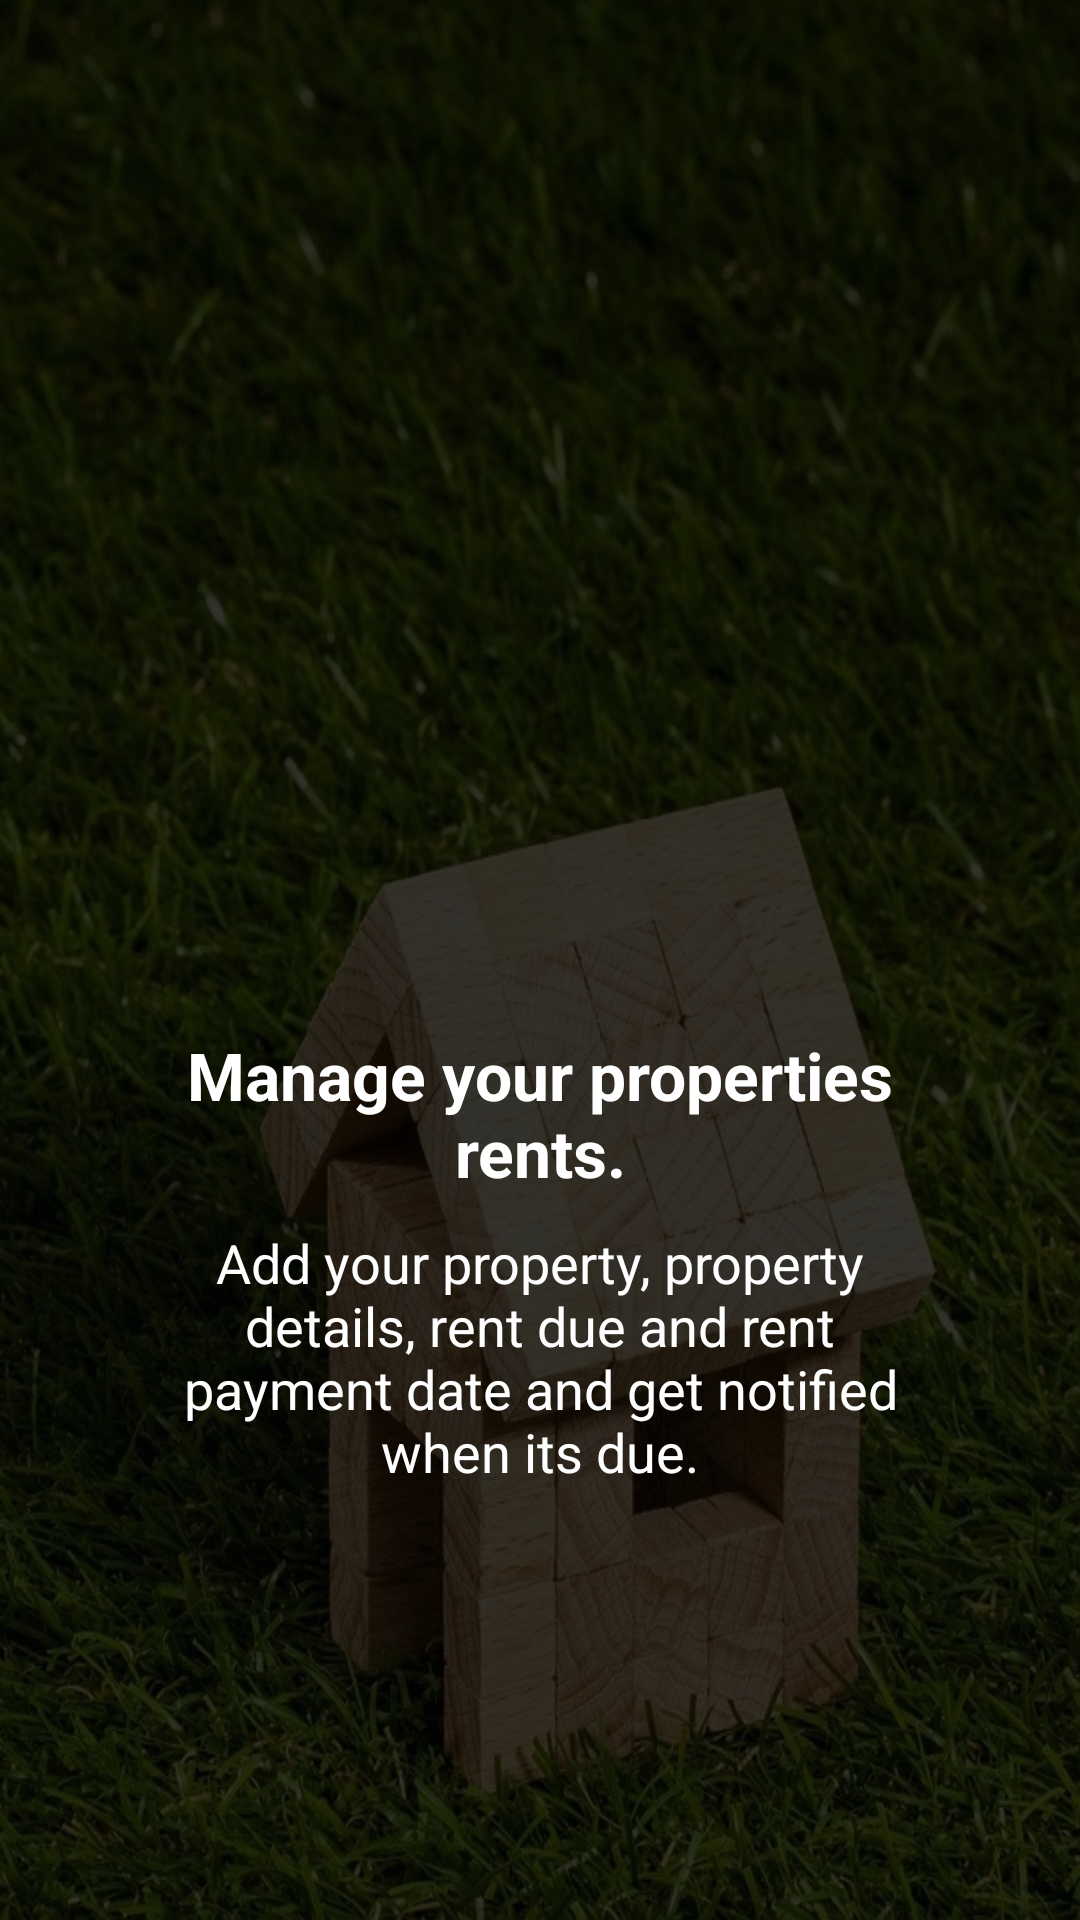

Android layout source for this screen:
<!-- AndroidManifest.xml: application theme Theme.Properties -->
<!-- res/layout/activity_splash.xml -->
<?xml version="1.0" encoding="utf-8"?>
<RelativeLayout xmlns:android="http://schemas.android.com/apk/res/android"
    xmlns:app="http://schemas.android.com/apk/res-auto"
    xmlns:tools="http://schemas.android.com/tools"
    android:layout_width="match_parent"
    android:layout_height="match_parent"
    android:background="@drawable/main_background"
    tools:context=".Splash">

    <LinearLayout
        android:gravity="center"
        android:orientation="vertical"
        android:layout_width="match_parent"
        android:layout_height="match_parent">

        <ImageView
            android:background="@drawable/ic_action_house"
            android:layout_width="200dp"
            android:layout_height="200dp"/>

        <LinearLayout
            android:layout_marginEnd="50dp"
            android:layout_marginStart="50dp"
            android:orientation="vertical"
            android:layout_width="match_parent"
            android:layout_height="wrap_content">

            <TextView
                android:gravity="center"
                android:textAppearance="@style/TextAppearance.AppCompat.Large"
                android:textColor="@color/white"
                android:text="Manage your properties rents."
                android:layout_width="match_parent"
                android:textStyle="bold"
                android:layout_height="wrap_content"/>

            <TextView
                android:textAppearance="@style/TextAppearance.AppCompat.Medium"
                android:layout_marginTop="10dp"
                android:gravity="center"
                android:textColor="@color/white"
                android:text="@string/text_detail"
                android:layout_width="match_parent"
                android:layout_height="wrap_content"/>

        </LinearLayout>



    </LinearLayout>

</RelativeLayout>
<!-- resources referenced by this layout -->
<resources>
  <color name="white">#FFFFFFFF</color>
  <!-- drawable main_background (drawable) -->
  <?xml version="1.0" encoding="UTF-8"?>
  <layer-list xmlns:android="http://schemas.android.com/apk/res/android">
      <item android:drawable="@drawable/house" />
      <item>
          <shape android:shape="rectangle">
              <gradient
                  android:angle="180"
                  android:endColor="#CD000000"
                  android:startColor="#CD000000"
                  android:type="linear" />
  
  
          </shape>
  
  
  
      </item>
  </layer-list>
  <string name="text_detail">Add your property, property details, rent due and rent payment date and get notified when its due.</string>
  <style name="Theme.Properties" parent="Theme.MaterialComponents.DayNight.DarkActionBar">
          
          <item name="colorPrimary">@color/purple_500</item>
          <item name="colorPrimaryVariant">@color/purple_700</item>
          <item name="colorOnPrimary">@color/white</item>
          
          <item name="colorSecondary">@color/teal_200</item>
          <item name="colorSecondaryVariant">@color/teal_700</item>
          <item name="colorOnSecondary">@color/black</item>
          
          <item name="android:statusBarColor" tools:targetApi="l">?attr/colorPrimaryVariant</item>
          
      </style>
  <!-- drawable house: jpg bitmap (drawable, 219828 bytes) -->
  <color name="purple_500">#443030</color>
  <color name="purple_700">#301F1F</color>
  <color name="teal_200">#443030</color>
  <color name="teal_700">#443030</color>
  <color name="black">#FF000000</color>
</resources>
